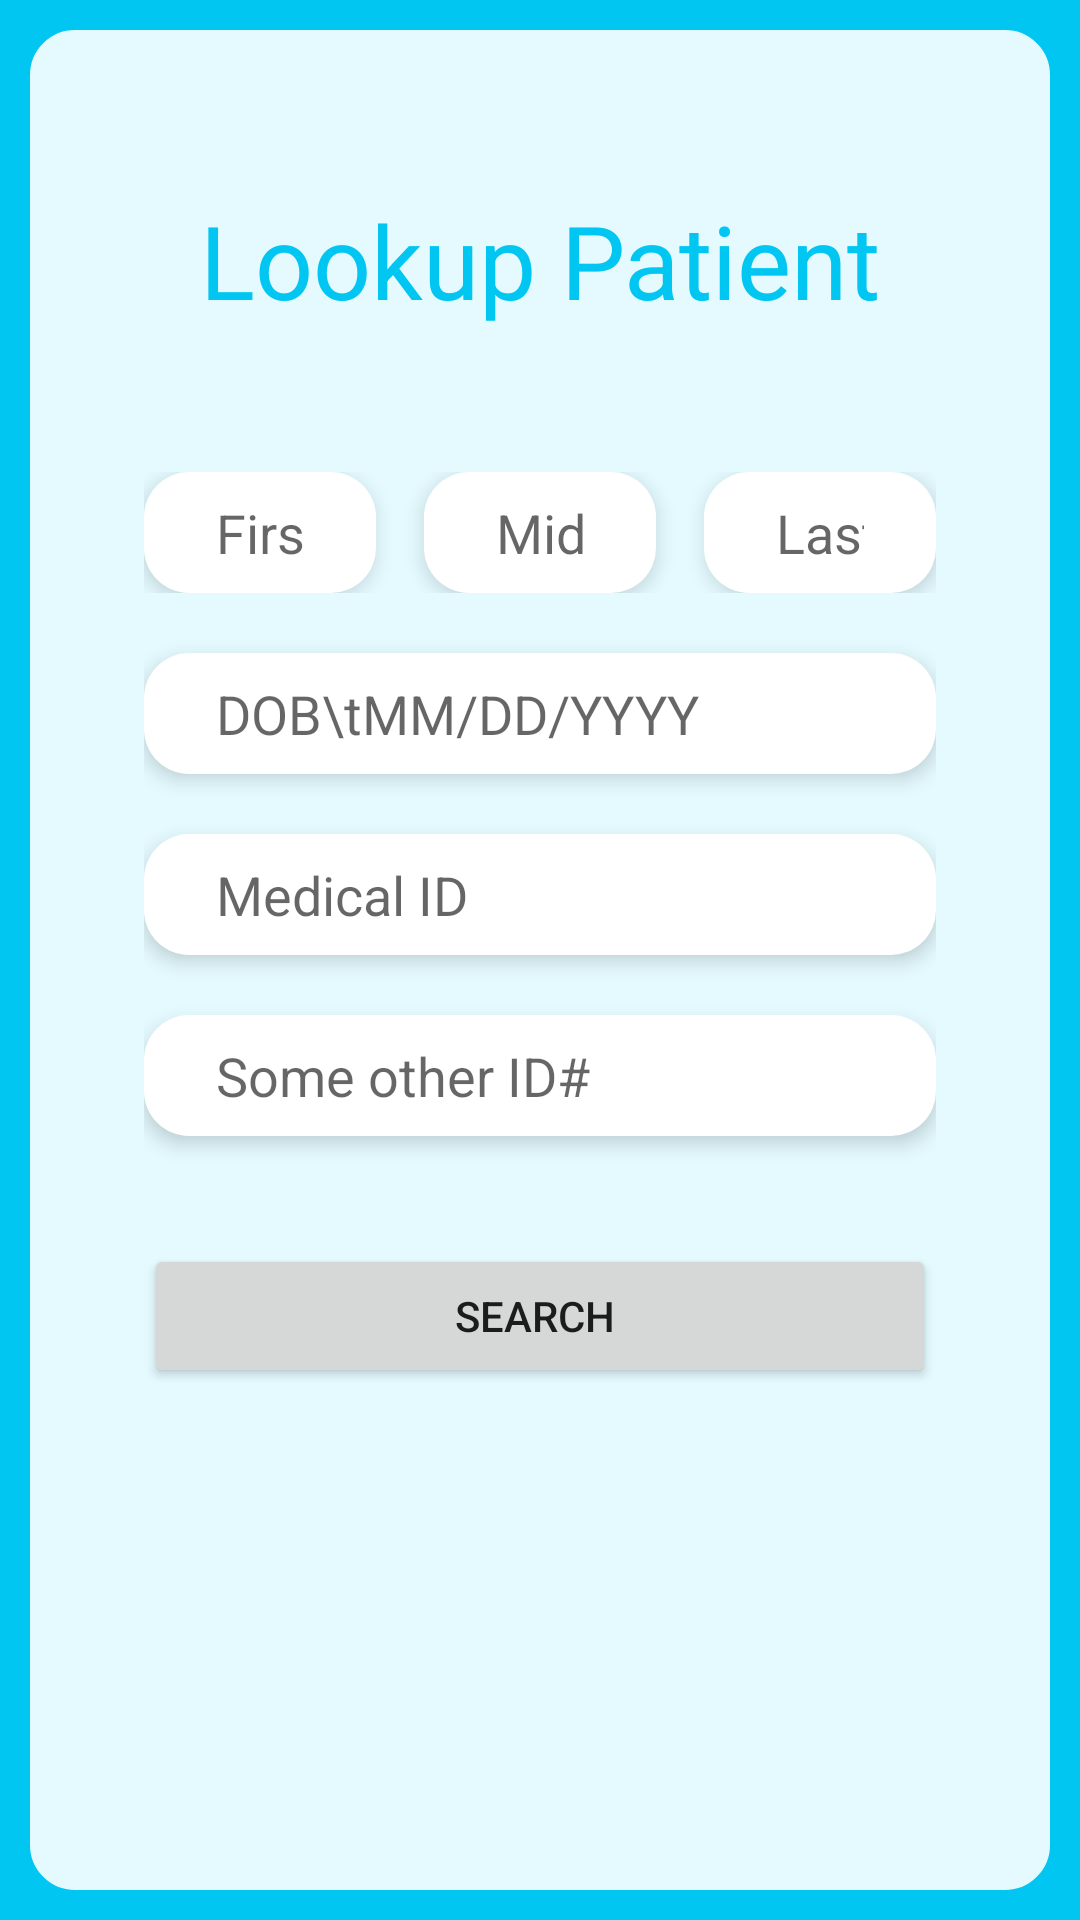

Android layout source for this screen:
<!-- AndroidManifest.xml: application theme Theme.CSC179_Patient_Tracker_App -->
<!-- res/layout/activity_lookup_patient.xml -->
<?xml version="1.0" encoding="utf-8"?>
<androidx.constraintlayout.widget.ConstraintLayout xmlns:android="http://schemas.android.com/apk/res/android"
    xmlns:app="http://schemas.android.com/apk/res-auto"
    xmlns:tools="http://schemas.android.com/tools"
    android:id="@+id/main"
    android:layout_width="match_parent"
    android:layout_height="match_parent"
    android:background="@drawable/layout_border"
    tools:context=".Lookup_Patient">

    <LinearLayout
        android:layout_width="wrap_content"
        android:layout_height="wrap_content"
        android:layout_gravity="center"
        android:layout_marginBottom="16dp"
        android:gravity="center"
        android:orientation="horizontal"
        app:layout_constraintBottom_toBottomOf="parent"
        app:layout_constraintEnd_toEndOf="parent"
        app:layout_constraintStart_toStartOf="parent" />

    <TextView
        android:id="@+id/textView5"
        android:layout_width="wrap_content"
        android:layout_height="wrap_content"
        android:layout_marginTop="64dp"
        android:layout_marginBottom="48dp"
        android:text="Lookup Patient"
        android:textColor="@color/primary_blue"
        android:textSize="34sp"
        app:layout_constraintBottom_toTopOf="@+id/linearLayout"
        app:layout_constraintEnd_toEndOf="parent"
        app:layout_constraintStart_toStartOf="parent"
        app:layout_constraintTop_toTopOf="parent" />

    <LinearLayout
        android:id="@+id/linearLayout"
        android:layout_width="0dp"
        android:layout_height="wrap_content"
        android:layout_marginStart="48dp"
        android:layout_marginTop="48dp"
        android:layout_marginEnd="48dp"
        android:divider="@drawable/form_divider"
        android:orientation="vertical"
        android:showDividers="middle"
        app:layout_constraintEnd_toEndOf="parent"
        app:layout_constraintStart_toStartOf="parent"
        app:layout_constraintTop_toBottomOf="@+id/textView5">

        <LinearLayout
            android:layout_width="match_parent"
            android:layout_height="match_parent"
            android:orientation="horizontal">

            <EditText
                android:id="@+id/editTextText2"
                android:layout_width="wrap_content"
                android:layout_height="wrap_content"
                android:layout_weight="1"
                android:ems="10"
                android:hint="First Initial"
                android:inputType="text" />

            <EditText
                android:id="@+id/editTextText7"
                android:layout_width="wrap_content"
                android:layout_height="wrap_content"
                android:layout_marginStart="16dp"
                android:layout_marginEnd="16dp"
                android:layout_weight="1"
                android:ems="10"
                android:hint="Middle Initial"
                android:inputType="text" />

            <EditText
                android:id="@+id/editTextText8"
                android:layout_width="wrap_content"
                android:layout_height="wrap_content"
                android:layout_weight="1"
                android:ems="10"
                android:hint="Last Initial"
                android:inputType="text" />
        </LinearLayout>

        <EditText
            android:layout_width="match_parent"
            android:layout_height="wrap_content"
            android:ems="10"
            android:hint="DOB\tMM/DD/YYYY"
            android:inputType="datetime|date" />

        <EditText
            android:layout_width="match_parent"
            android:layout_height="wrap_content"
            android:ems="10"
            android:hint="Medical ID"
            android:inputType="text" />

        <EditText
            android:layout_width="match_parent"
            android:layout_height="wrap_content"
            android:ems="10"
            android:hint="Some other ID#"
            android:inputType="text" />

        <Button
            android:layout_width="match_parent"
            android:layout_height="wrap_content"
            android:layout_marginTop="16dp"
            android:text="Search " />

    </LinearLayout>

</androidx.constraintlayout.widget.ConstraintLayout>
<!-- resources referenced by this layout -->
<resources>
  <color name="primary_blue">#FF00C6F1</color>
  <!-- drawable form_divider (drawable) -->
  <?xml version="1.0" encoding="utf-8"?>
  <shape xmlns:android="http://schemas.android.com/apk/res/android">
  
      <size android:height="20dp" />
  </shape>
  <!-- drawable layout_border (drawable) -->
  <?xml version="1.0" encoding="utf-8"?>
  <layer-list xmlns:android="http://schemas.android.com/apk/res/android">
      <item>
          <shape>
              <solid android:color="@color/primary_blue" />
          </shape>
      </item>
      <item>
          <shape>
              <solid android:color="@color/light_blue" />
              <stroke android:width="10dip" android:color="@color/primary_blue" />
              <corners android:radius="20dip" />
          </shape>
      </item>
  </layer-list>
  <style name="Theme.CSC179_Patient_Tracker_App" parent="Theme.MaterialComponents.DayNight.NoActionBar">
          
          <item name="colorPrimary">@color/primary_blue</item>
          <item name="colorPrimaryVariant">@color/purple_700</item>
          <item name="colorOnPrimary">@color/white</item>
          
          <item name="colorSecondary">@color/teal_200</item>
          <item name="colorSecondaryVariant">@color/teal_700</item>
          <item name="colorOnSecondary">@color/black</item>
          
          <item name="android:statusBarColor">?attr/colorPrimaryVariant</item>
          
          <item name="android:colorBackground">@color/light_blue</item>
          <item name="editTextStyle">@style/editTextStyle</item>
      </style>
  <color name="light_blue">#FFE4FAFF</color>
  <color name="purple_700">#FF3700B3</color>
  <color name="white">#FFFFFFFF</color>
  <color name="teal_200">#FF03DAC5</color>
  <color name="teal_700">#FF018786</color>
  <color name="black">#FF000000</color>
  <style name="editTextStyle" parent="Widget.AppCompat.EditText">
          <item name="android:elevation">4dp</item>
          <item name="android:background">@drawable/rounded_edittext</item>
      </style>
  <!-- drawable rounded_edittext (drawable) -->
  <?xml version="1.0" encoding="utf-8"?>
  <shape xmlns:android="http://schemas.android.com/apk/res/android"
      android:shape="rectangle"
      >
      <solid android:color="#FFFFFF" />
      <corners
          android:bottomRightRadius="15dp"
          android:bottomLeftRadius="15dp"
          android:topLeftRadius="15dp"
          android:topRightRadius="15dp"
          />
  
      <padding
          android:left="24dp"
          android:top="8dp"
          android:bottom="8dp"
          android:right="24dp" />
  
  </shape>
</resources>
